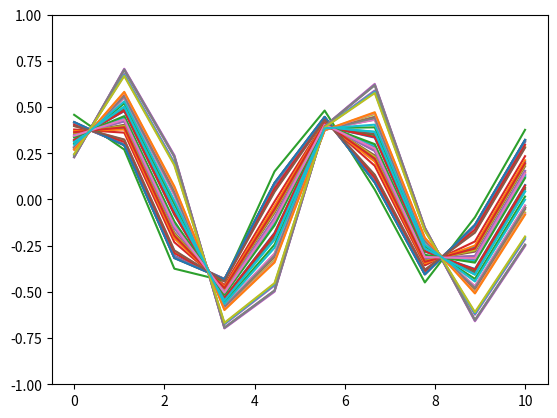

The matplotlib source for this figure:
import matplotlib.pyplot as plt
import numpy as np

Z_DIM = 1
G_HIDDEN = 10
X_DIM = 10
D_HIDDEN = 10

step_size_G = 0.01
step_size_D = 0.01
ITER_NUM = 50000

GRADIENT_CLIP = 0.2
WEIGHT_CLIP = 0.25

def get_samples(random=True):
    if random:
        x0 = np.random.uniform(0, 1)
        freq = np.random.uniform(1.2, 1.5)
        mult = np.random.uniform(0.5, 0.8)
    else:
        x0 = 0
        freq = 0.2
        mult = 1
    signal = [mult * np.sin(x0+freq*i) for i in range(X_DIM)]
    return np.array(signal)


def ReLU(x):
    return np.maximum(x, 0.)


def dReLU(x):
    return ReLU(x)


def LeakyReLU(x, k=0.2):
    return np.where(x >= 0, x, x * k)


def dLeakyReLU(x, k=0.2):
    return np.where(x >= 0, 1., k)


def Tanh(x):
    return np.tanh(x)


def dTanh(x):
    return 1. - Tanh(x)**2


def Sigmoid(x):
    return 1. / (1. + np.exp(-x))


def dSigmoid(x):
    return Sigmoid(x) * (1. - Sigmoid(x))


def weight_initializer(in_channels, out_channels):
    scale = np.sqrt(2. / (in_channels + out_channels))
    return np.random.uniform(-scale, scale, (in_channels, out_channels))

class LossFunc(object):
    def __init__(self):
        self.logit = None
        self.label = None

    def forward(self, logit, label):
        if logit[0, 0] < 1e-7:
            logit[0, 0] = 1e-7
        if 1. - logit[0, 0] < 1e-7:
            logit[0, 0] = 1. - 1e-7
        self.logit = logit
        self.label = label
        return - (label * np.log(logit) + (1-label) * np.log(1-logit))

    def backward(self):
        return (1-self.label) / (1-self.logit) - self.label / self.logit

class Generator(object):
    def __init__(self):
        self.z = None
        self.w1 = weight_initializer(Z_DIM, G_HIDDEN)
        self.b1 = weight_initializer(1, G_HIDDEN)
        self.x1 = None
        self.w2 = weight_initializer(G_HIDDEN, G_HIDDEN)
        self.b2 = weight_initializer(1, G_HIDDEN)
        self.x2 = None
        self.w3 = weight_initializer(G_HIDDEN, X_DIM)
        self.b3 = weight_initializer(1, X_DIM)
        self.x3 = None
        self.x = None

    def forward(self, inputs):
        self.z = inputs.reshape(1, Z_DIM)
        self.x1 = np.matmul(self.z, self.w1) + self.b1
        self.x1 = ReLU(self.x1)
        self.x2 = np.matmul(self.x1, self.w2) + self.b2
        self.x2 = ReLU(self.x2)
        self.x3 = np.matmul(self.x2, self.w3) + self.b3
        self.x = Tanh(self.x3)
        return self.x

    def backward(self, outputs):
        # Derivative w.r.t. output
        delta = outputs
        delta *= dTanh(self.x)
        # Derivative w.r.t. w3
        d_w3 = np.matmul(np.transpose(self.x2), delta)
        # Derivative w.r.t. b3
        d_b3 = delta.copy()
        # Derivative w.r.t. x2
        delta = np.matmul(delta, np.transpose(self.w3))
        # Update w3
        if (np.linalg.norm(d_w3) > GRADIENT_CLIP):
            d_w3 = GRADIENT_CLIP / np.linalg.norm(d_w3) * d_w3
        self.w3 -= step_size_G * d_w3
        self.w3 = np.maximum(-WEIGHT_CLIP, np.minimum(WEIGHT_CLIP, self.w3))
        # Update b3
        self.b3 -= step_size_G * d_b3
        self.b3 = np.maximum(-WEIGHT_CLIP, np.minimum(WEIGHT_CLIP, self.b3))
        delta *= dReLU(self.x2)
        # Derivative w.r.t. w2
        d_w2 = np.matmul(np.transpose(self.x1), delta)
        # Derivative w.r.t. b2
        d_b2 = delta.copy()

        # Derivative w.r.t. x1
        delta = np.matmul(delta, np.transpose(self.w2))

        # Update w2
        if (np.linalg.norm(d_w2) > GRADIENT_CLIP):
            d_w2 = GRADIENT_CLIP / np.linalg.norm(d_w2) * d_w2
        self.w2 -= step_size_G * d_w2
        self.w2 = np.maximum(-WEIGHT_CLIP, np.minimum(WEIGHT_CLIP, self.w2))

        # Update b2
        self.b2 -= step_size_G * d_b2
        self.b2 = np.maximum(-WEIGHT_CLIP, np.minimum(WEIGHT_CLIP, self.b2))
        delta *= dReLU(self.x1)
        # Derivative w.r.t. w1
        d_w1 = np.matmul(np.transpose(self.z), delta)
        # Derivative w.r.t. b1
        d_b1 = delta.copy()

        # No need to calculate derivative w.r.t. z
        # Update w1
        if (np.linalg.norm(d_w1) > GRADIENT_CLIP):
            d_w1 = GRADIENT_CLIP / np.linalg.norm(d_w1) * d_w1
        self.w1 -= step_size_G * d_w1
        self.w1 = np.maximum(-WEIGHT_CLIP, np.minimum(WEIGHT_CLIP, self.w1))

        # Update b1
        self.b1 -= step_size_G * d_b1
        self.b1 = np.maximum(-WEIGHT_CLIP, np.minimum(WEIGHT_CLIP, self.b1))


class Discriminator(object):
    def __init__(self):
        self.x = None
        self.w1 = weight_initializer(X_DIM, D_HIDDEN)
        self.b1 = weight_initializer(1, D_HIDDEN)
        self.y1 = None
        self.w2 = weight_initializer(D_HIDDEN, D_HIDDEN)
        self.b2 = weight_initializer(1, D_HIDDEN)
        self.y2 = None
        self.w3 = weight_initializer(D_HIDDEN, 1)
        self.b3 = weight_initializer(1, 1)
        self.y3 = None
        self.y = None

    def forward(self, inputs):
        self.x = inputs.reshape(1, X_DIM)
        self.y1 = np.matmul(self.x, self.w1) + self.b1
        self.y1 = LeakyReLU(self.y1)
        self.y2 = np.matmul(self.y1, self.w2) + self.b2
        self.y2 = LeakyReLU(self.y2)
        self.y3 = np.matmul(self.y2, self.w3) + self.b3
        self.y = Sigmoid(self.y3)
        return self.y

    def backward(self, outputs, apply_grads=True):
        # Derivative w.r.t. output
        delta = outputs
        delta *= dSigmoid(self.y)
        # Derivative w.r.t. w3
        d_w3 = np.matmul(np.transpose(self.y2), delta)
        # Derivative w.r.t. b3
        d_b3 = delta.copy()
        # Derivative w.r.t. y2
        delta = np.matmul(delta, np.transpose(self.w3))
        if apply_grads:
            # Update w3
            if np.linalg.norm(d_w3) > GRADIENT_CLIP:
                d_w3 = GRADIENT_CLIP / np.linalg.norm(d_w3) * d_w3
            self.w3 += step_size_D * d_w3
            self.w3 = np.maximum(-WEIGHT_CLIP,
                                 np.minimum(WEIGHT_CLIP, self.w3))
            # Update b3
            self.b3 += step_size_D * d_b3
            self.b3 = np.maximum(-WEIGHT_CLIP,
                                 np.minimum(WEIGHT_CLIP, self.b3))
        delta *= dLeakyReLU(self.y2)
        # Derivative w.r.t. w2
        d_w2 = np.matmul(np.transpose(self.y1), delta)
        # Derivative w.r.t. b2
        d_b2 = delta.copy()
        # Derivative w.r.t. y1
        delta = np.matmul(delta, np.transpose(self.w2))
        if apply_grads:
            # Update w2
            if np.linalg.norm(d_w2) > GRADIENT_CLIP:
                d_w2 = GRADIENT_CLIP / np.linalg.norm(d_w2) * d_w2
            self.w2 += step_size_D * d_w2
            self.w2 = np.maximum(-WEIGHT_CLIP,
                                 np.minimum(WEIGHT_CLIP, self.w2))
            # Update b2
            self.b2 += step_size_D * d_b2
            self.b2 = np.maximum(-WEIGHT_CLIP,
                                 np.minimum(WEIGHT_CLIP, self.b2))
        delta *= dLeakyReLU(self.y1)
        # Derivative w.r.t. w1
        d_w1 = np.matmul(np.transpose(self.x), delta)
        # Derivative w.r.t. b1
        d_b1 = delta.copy()
        # Derivative w.r.t. x
        delta = np.matmul(delta, np.transpose(self.w1))
        # Update w1
        if apply_grads:
            if np.linalg.norm(d_w1) > GRADIENT_CLIP:
                d_w1 = GRADIENT_CLIP / np.linalg.norm(d_w1) * d_w1
            self.w1 += step_size_D * d_w1
            self.w1 = np.maximum(-WEIGHT_CLIP,
                                 np.minimum(WEIGHT_CLIP, self.w1))
            # Update b1
            self.b1 += step_size_D * d_b1
            self.b1 = np.maximum(-WEIGHT_CLIP,
                                 np.minimum(WEIGHT_CLIP, self.b1))
        return delta


G = Generator()
D = Discriminator()
criterion = LossFunc()

real_label = 1
fake_label = 0

for itr in range(ITER_NUM):
    # Update D with real data
    x_real = get_samples(True)
    y_real = D.forward(x_real)
    loss_D_r = criterion.forward(y_real, real_label)
    d_loss_D = criterion.backward()
    D.backward(d_loss_D)

    # Update D with fake data
    z_noise = np.random.randn(Z_DIM)
    x_fake = G.forward(z_noise)
    y_fake = D.forward(x_fake)
    loss_D_f = criterion.forward(y_fake, fake_label)
    d_loss_D = criterion.backward()
    D.backward(d_loss_D)

    # Update G with fake data
    y_fake_r = D.forward(x_fake)
    loss_G = criterion.forward(y_fake_r, real_label)
    d_loss_G = D.backward(loss_G, apply_grads=False)
    G.backward(d_loss_G)
    loss_D = loss_D_r + loss_D_f
    if itr % 100 == 0:
        print('{} {} {}'.format(loss_D_r.item((0, 0)),
                                loss_D_f.item((0, 0)), loss_G.item((0, 0))))

x_axis = np.linspace(0, 10, 10)
for i in range(50):
    z_noise = np.random.randn(Z_DIM)
    x_fake = G.forward(z_noise)
    plt.plot(x_axis, x_fake.reshape(X_DIM))
plt.ylim((-1, 1))
plt.show()